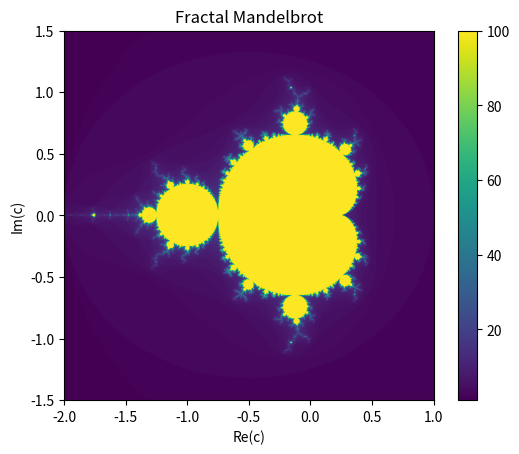

Source code (Python):
import numpy as np
import matplotlib.pyplot as plt

def mandelbrot(c, max_iter):
    z = 0
    n = 0
    while abs(z) <= 2 and n < max_iter:
        z = z**2 + c
        n += 1
    return n

def mandelbrot_set(xmin, xmax, ymin, ymax, width, height, max_iter):
    x = np.linspace(xmin, xmax, width)
    y = np.linspace(ymin, ymax, height)
    mandelbrot_image = np.zeros((height, width))

    for i in range(height):
        for j in range(width):
            mandelbrot_image[i, j] = mandelbrot(x[j] + 1j * y[i], max_iter)

    return mandelbrot_image

def display_mandelbrot(xmin, xmax, ymin, ymax, width, height, max_iter):
    mandelbrot_image = mandelbrot_set(xmin, xmax, ymin, ymax, width, height, max_iter)
    plt.imshow(mandelbrot_image, extent=(xmin, xmax, ymin, ymax))
    plt.colorbar()
    plt.title("Fractal Mandelbrot")
    plt.xlabel("Re(c)")
    plt.ylabel("Im(c)")
    plt.show()

# Parametrii pentru setul Mandelbrot
xmin, xmax = -2.0, 1.0
ymin, ymax = -1.5, 1.5
width, height = 1000, 1000
max_iter = 100

# Afișare fractal Mandelbrot
display_mandelbrot(xmin, xmax, ymin, ymax, width, height, max_iter)
